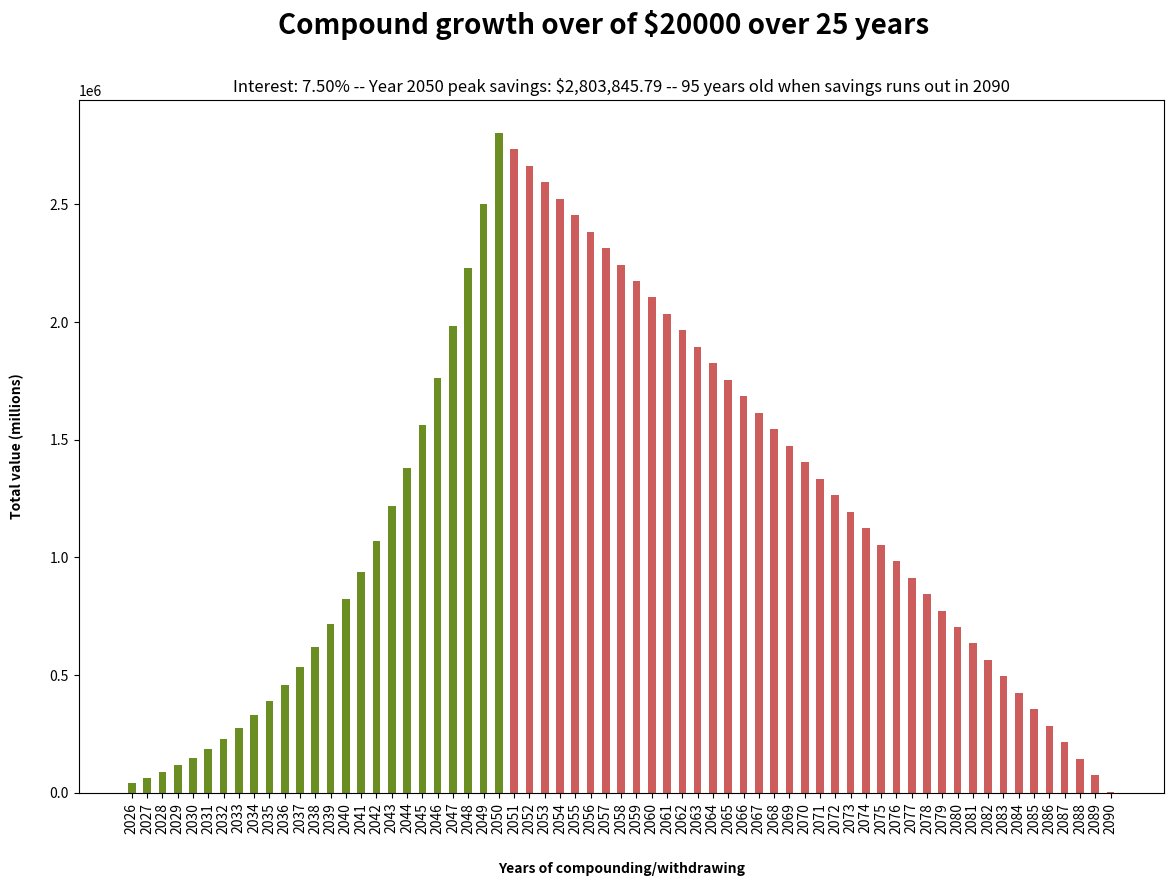

Generate this figure with matplotlib:
##### TO-DOS ################################################################################################

# Add function that calculates interest only
# Create stacked bar graphs showing individual principal vs interest growth
# Make y ticks more consumable

from matplotlib import pyplot as plt
import datetime

age = 30
principal = 20000
int_principal = principal
int_rate = .075
num_comp = 12
comp_years = 25
contribution = 16500
withdrawal = 70000
year_totals = []
year_labels = []
interest = []
counter = 0

##### Compounding + withdrawal + peak total functions #########################################################

def calc_invest(principal, rate, num_comp, time, contribution, year_count):
    for year in range(time):
        principal += contribution
        amount = principal * (pow((1 + rate / num_comp), num_comp * (year + 1)))
        comp_int = amount - principal
        interest.append(comp_int)
        year_totals.append(amount)
        print(f'Year {year + 1} - ${round(amount, 2)}')
        year_count += 1
    return amount, year_count

def calc_retire(principal, rate, num_comp, withdraw, year_count):
    while principal > 0:
        if principal > withdraw:
            principal -= withdraw
            year_totals.append(principal)
            print(f'Year {year_count + 1} - ${round(principal, 2)}')
            year_count += 1
        else:
            principal -= principal
    return principal, year_count

def calc_peak_total(years):
    today = datetime.date.today()  
    current_year = today.year

    for i in year_totals:
        year_labels.append(current_year)
        current_year += 1  
    for total in years:
        if total == max(years):
            peak_total = total
            max_index = years.index(peak_total)
    return max_index

##### Call functions and format results #######################################################################

principal, counter = calc_invest(principal, int_rate, num_comp, comp_years, contribution, counter)
retire_years, counter = calc_retire(principal, int_rate, num_comp, withdrawal, counter)
max_year = calc_peak_total(year_totals)

percentage = '{:.2%}'.format(int_rate)
round_dollars = round(principal, 2)
comma_dollars = '{:,}'.format(round_dollars)
print(interest)

##### Graph data ##############################################################################################

fig, ax = plt.subplots(figsize=(14, 9))
fig.suptitle(f'Compound growth over of ${int_principal} over {comp_years} years', fontsize='20', fontweight='bold')
plt.title(f'Interest: {percentage} -- Year {year_labels[max_year]} peak savings: ${comma_dollars} -- {age + len(year_totals)} years old when savings runs out in {year_labels[-1]}', fontsize='12', fontweight='regular')

colors = ['indianred' if year_totals.index(x) > max_year else 'olivedrab' for x in year_totals]
plt.bar(range(counter), year_totals, tick_label=year_labels, width=.5, color=colors)
plt.xticks(rotation=90)
plt.ylabel('Total value (millions)', fontweight='bold')
ax.xaxis.set_label_coords(.5, -.1)
plt.xlabel('Years of compounding/withdrawing', fontweight='bold')
ax.yaxis.set_label_coords(-.05, .5)

plt.show()